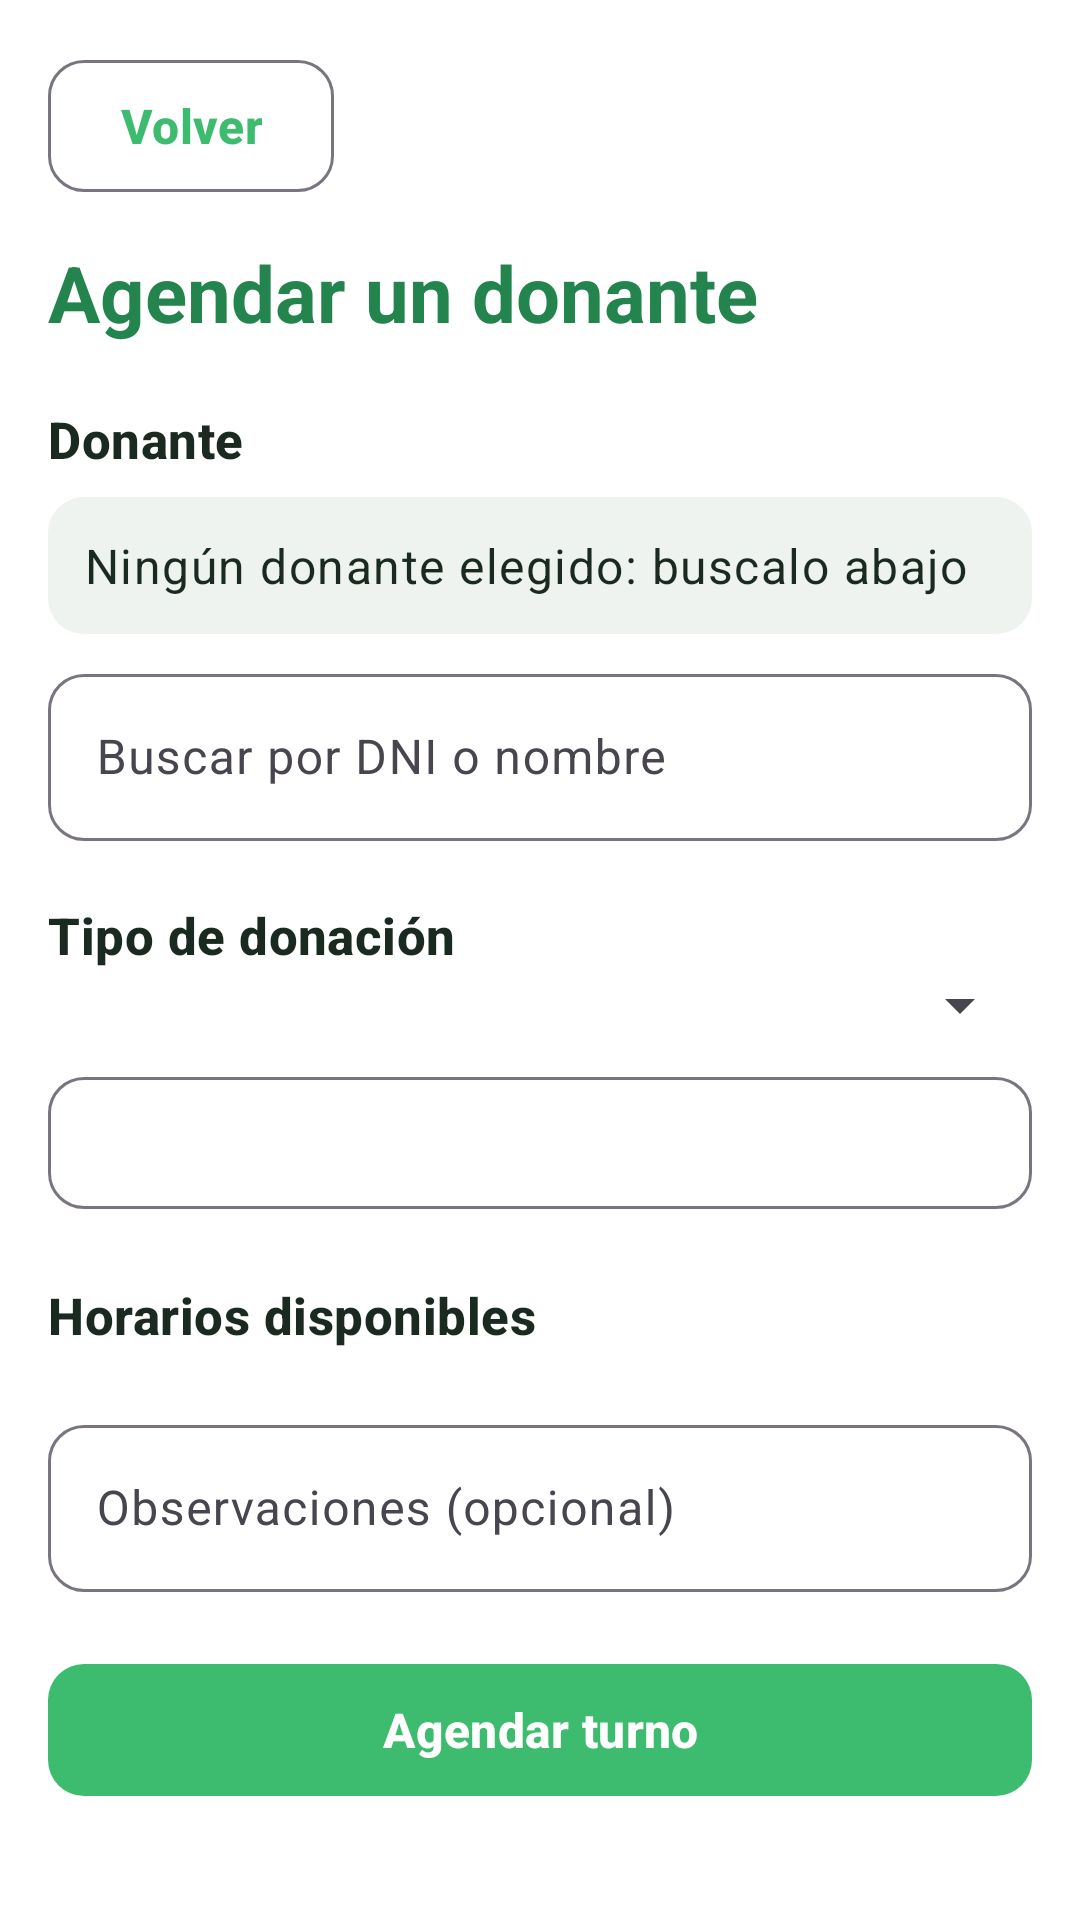

Reconstruct the res/layout file that produces this screen, plus the resources it refers to.
<!-- AndroidManifest.xml: application theme Theme.HemoGestion -->
<!-- res/layout/activity_agendar.xml -->
<?xml version="1.0" encoding="utf-8"?>
<ScrollView xmlns:android="http://schemas.android.com/apk/res/android"
    android:layout_width="match_parent"
    android:layout_height="match_parent">

    <LinearLayout
        android:layout_width="match_parent"
        android:layout_height="wrap_content"
        android:orientation="vertical"
        android:padding="@dimen/margen_pantalla">

        <com.google.android.material.button.MaterialButton
            android:id="@+id/botonVolver"
            style="@style/Widget.HemoGestion.Button.Secundario"
            android:layout_width="wrap_content"
            android:layout_height="wrap_content"
            android:layout_marginBottom="@dimen/espacio_medio"
            android:text="@string/volver" />

        <TextView
            android:id="@+id/textoTitulo"
            android:layout_width="wrap_content"
            android:layout_height="wrap_content"
            android:layout_marginBottom="@dimen/espacio_grande"
            android:text="@string/agenda_agendar"
            android:textAppearance="?attr/textAppearanceHeadlineMedium" />

        <TextView
            android:layout_width="wrap_content"
            android:layout_height="wrap_content"
            android:text="@string/agendar_donante"
            android:textAppearance="?attr/textAppearanceTitleMedium" />

        <TextView
            android:id="@+id/textoDonante"
            android:layout_width="match_parent"
            android:layout_height="wrap_content"
            android:layout_marginTop="@dimen/espacio_chico"
            android:background="@drawable/bg_chip_neutro"
            android:padding="@dimen/espacio_medio"
            android:text="@string/agendar_ningun_donante"
            android:textAppearance="?attr/textAppearanceBodyLarge" />

        <com.google.android.material.textfield.TextInputLayout
            android:id="@+id/capaBuscar"
            style="?attr/textInputStyle"
            android:layout_width="match_parent"
            android:layout_height="wrap_content"
            android:layout_marginTop="@dimen/espacio_chico"
            android:hint="@string/donantes_buscar">

            <com.google.android.material.textfield.TextInputEditText
                android:id="@+id/inputBuscar"
                android:layout_width="match_parent"
                android:layout_height="wrap_content"
                android:imeOptions="actionSearch"
                android:inputType="text"
                android:maxLines="1" />
        </com.google.android.material.textfield.TextInputLayout>

        <LinearLayout
            android:id="@+id/resultados"
            android:layout_width="match_parent"
            android:layout_height="wrap_content"
            android:orientation="vertical" />

        <TextView
            android:layout_width="wrap_content"
            android:layout_height="wrap_content"
            android:layout_marginTop="@dimen/espacio_grande"
            android:text="@string/agendar_tipo"
            android:textAppearance="?attr/textAppearanceTitleMedium" />

        <Spinner
            android:id="@+id/spinnerTipo"
            android:layout_width="match_parent"
            android:layout_height="wrap_content" />

        <com.google.android.material.button.MaterialButton
            android:id="@+id/botonFecha"
            style="@style/Widget.HemoGestion.Button.Secundario"
            android:layout_width="match_parent"
            android:layout_height="wrap_content"
            android:layout_marginTop="@dimen/espacio_chico" />

        <TextView
            android:layout_width="wrap_content"
            android:layout_height="wrap_content"
            android:layout_marginTop="@dimen/espacio_grande"
            android:text="@string/agendar_horarios"
            android:textAppearance="?attr/textAppearanceTitleMedium" />

        <TextView
            android:id="@+id/textoSinHorarios"
            android:layout_width="wrap_content"
            android:layout_height="wrap_content"
            android:layout_marginTop="@dimen/espacio_chico"
            android:text="@string/agendar_sin_horarios"
            android:textAppearance="?attr/textAppearanceBodyMedium"
            android:visibility="gone" />

        <com.google.android.material.chip.ChipGroup
            android:id="@+id/chipsHorarios"
            android:layout_width="match_parent"
            android:layout_height="wrap_content"
            android:layout_marginTop="@dimen/espacio_chico"
            app:singleSelection="true"
            xmlns:app="http://schemas.android.com/apk/res-auto" />

        <com.google.android.material.textfield.TextInputLayout
            android:id="@+id/capaObservaciones"
            style="?attr/textInputStyle"
            android:layout_width="match_parent"
            android:layout_height="wrap_content"
            android:layout_marginTop="@dimen/espacio_medio"
            android:hint="@string/form_observaciones">

            <com.google.android.material.textfield.TextInputEditText
                android:id="@+id/inputObservaciones"
                android:layout_width="match_parent"
                android:layout_height="wrap_content"
                android:inputType="textCapSentences" />
        </com.google.android.material.textfield.TextInputLayout>

        <com.google.android.material.button.MaterialButton
            android:id="@+id/botonConfirmarAgenda"
            android:layout_width="match_parent"
            android:layout_height="wrap_content"
            android:layout_marginTop="@dimen/espacio_grande"
            android:layout_marginBottom="@dimen/espacio_grande"
            android:text="@string/agendar_confirmar" />
    </LinearLayout>
</ScrollView>
<!-- resources referenced by this layout -->
<resources>
  <dimen name="espacio_chico">8dp</dimen>
  <dimen name="espacio_grande">20dp</dimen>
  <dimen name="espacio_medio">12dp</dimen>
  <dimen name="margen_pantalla">16dp</dimen>
  <!-- drawable bg_chip_neutro (drawable) -->
  <?xml version="1.0" encoding="utf-8"?>
  <shape xmlns:android="http://schemas.android.com/apk/res/android" android:shape="rectangle">
      <solid android:color="@color/hemo_neutro_suave" />
      <corners android:radius="12dp" />
  </shape>
  <string name="agenda_agendar">Agendar un donante</string>
  <string name="agendar_confirmar">Agendar turno</string>
  <string name="agendar_donante">Donante</string>
  <string name="agendar_horarios">Horarios disponibles</string>
  <string name="agendar_ningun_donante">Ningún donante elegido: buscalo abajo</string>
  <string name="agendar_sin_horarios">No hay horarios disponibles para ese día y tipo de donación.</string>
  <string name="agendar_tipo">Tipo de donación</string>
  <string name="donantes_buscar">Buscar por DNI o nombre</string>
  <string name="form_observaciones">Observaciones (opcional)</string>
  <string name="volver">Volver</string>
  <style name="Widget.HemoGestion.Button.Secundario" parent="Widget.Material3.Button.OutlinedButton">
          <item name="android:minHeight">@dimen/alto_boton</item>
          <item name="cornerRadius">@dimen/radio_boton</item>
          <item name="android:textAllCaps">false</item>
          <item name="android:textSize">16sp</item>
      </style>
  <color name="hemo_neutro_suave">#EEF3F0</color>
  <dimen name="alto_boton">52dp</dimen>
  <dimen name="radio_boton">12dp</dimen>
  <color name="hemo_primario">#3DBB6E</color>
  <color name="hemo_texto_sobre_primario">#FFFFFF</color>
  <color name="hemo_primario_suave">#E6F6EC</color>
  <color name="hemo_superficie">#FFFFFF</color>
  <color name="hemo_texto">#1B2A21</color>
  <color name="hemo_error">#C62828</color>
  <color name="hemo_fondo">#FFFFFF</color>
  <style name="TextAppearance.HemoGestion.Titulo" parent="TextAppearance.Material3.HeadlineMedium">
          <item name="android:textSize">26sp</item>
          <item name="android:textStyle">bold</item>
          <item name="android:textColor">@color/hemo_primario_oscuro</item>
      </style>
  <style name="TextAppearance.HemoGestion.Subtitulo" parent="TextAppearance.Material3.TitleMedium">
          <item name="android:textSize">17sp</item>
          <item name="android:textStyle">bold</item>
          <item name="android:textColor">@color/hemo_texto</item>
      </style>
  <style name="TextAppearance.HemoGestion.Cuerpo" parent="TextAppearance.Material3.BodyLarge">
          <item name="android:textSize">16sp</item>
          <item name="android:textColor">@color/hemo_texto</item>
      </style>
  <style name="TextAppearance.HemoGestion.Secundario" parent="TextAppearance.Material3.BodyMedium">
          <item name="android:textSize">14sp</item>
          <item name="android:textColor">@color/hemo_texto_secundario</item>
      </style>
  <style name="Widget.HemoGestion.Button" parent="Widget.Material3.Button">
          <item name="android:minHeight">@dimen/alto_boton</item>
          <item name="cornerRadius">@dimen/radio_boton</item>
          <item name="android:textAllCaps">false</item>
          <item name="android:textSize">16sp</item>
          <item name="android:textStyle">bold</item>
      </style>
  <style name="Widget.HemoGestion.TextInput" parent="Widget.Material3.TextInputLayout.OutlinedBox">
          <item name="boxCornerRadiusTopStart">@dimen/radio_boton</item>
          <item name="boxCornerRadiusTopEnd">@dimen/radio_boton</item>
          <item name="boxCornerRadiusBottomStart">@dimen/radio_boton</item>
          <item name="boxCornerRadiusBottomEnd">@dimen/radio_boton</item>
      </style>
  <color name="hemo_primario_oscuro">#23854D</color>
  <color name="hemo_texto_secundario">#6A7C71</color>
</resources>
